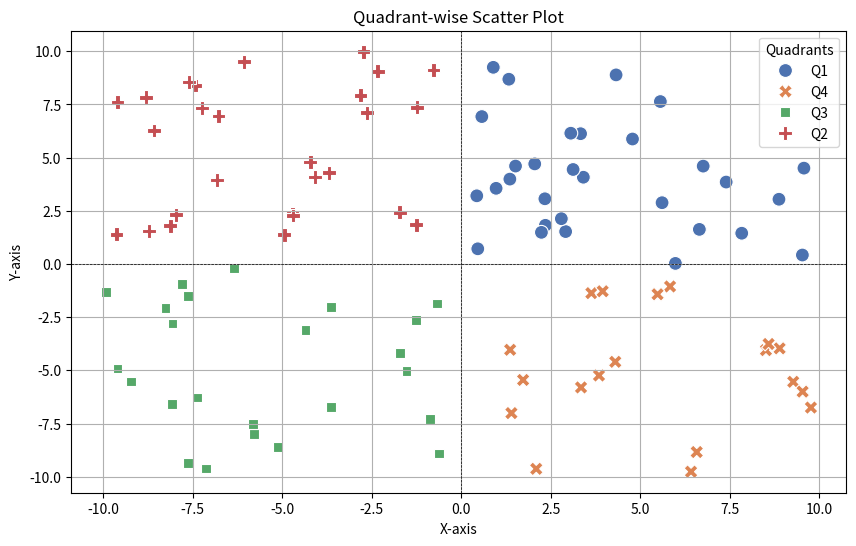

Generate this figure with matplotlib:
# 17. Create a Seaborn scatter plot of two random arrays, color points based on their position relative to the origin (quadrants), add a legend, label the axes, and set the title as 'Quadrant-wise Scatter Plot'.

import numpy as np
import pandas as pd
import seaborn as sns
import matplotlib.pyplot as plt

# Generate random data
np.random.seed(0)  # For reproducibility
x = np.random.uniform(-10, 10, 100)
y = np.random.uniform(-10, 10, 100)

# Create a DataFrame
data = pd.DataFrame({'X': x, 'Y': y})

# Determine the quadrant
conditions = [
    (data['X'] > 0) & (data['Y'] > 0),  # Quadrant 1
    (data['X'] < 0) & (data['Y'] > 0),  # Quadrant 2
    (data['X'] < 0) & (data['Y'] < 0),  # Quadrant 3
    (data['X'] > 0) & (data['Y'] < 0)   # Quadrant 4
]
quadrants = ['Q1', 'Q2', 'Q3', 'Q4']
data['Quadrant'] = np.select(conditions, quadrants, default='Origin')

# Create a Seaborn scatter plot
plt.figure(figsize=(10, 6))
sns.scatterplot(data=data, x='X', y='Y', hue='Quadrant', palette='deep', style='Quadrant', s=100)

# Add a legend
plt.legend(title='Quadrants')

# Label the axes
plt.xlabel('X-axis')
plt.ylabel('Y-axis')

# Set the title of the plot
plt.title('Quadrant-wise Scatter Plot')

# Show the plot
plt.grid()
plt.axhline(0, color='black', lw=0.5, ls='--')  # X-axis
plt.axvline(0, color='black', lw=0.5, ls='--')  # Y-axis
plt.show()
